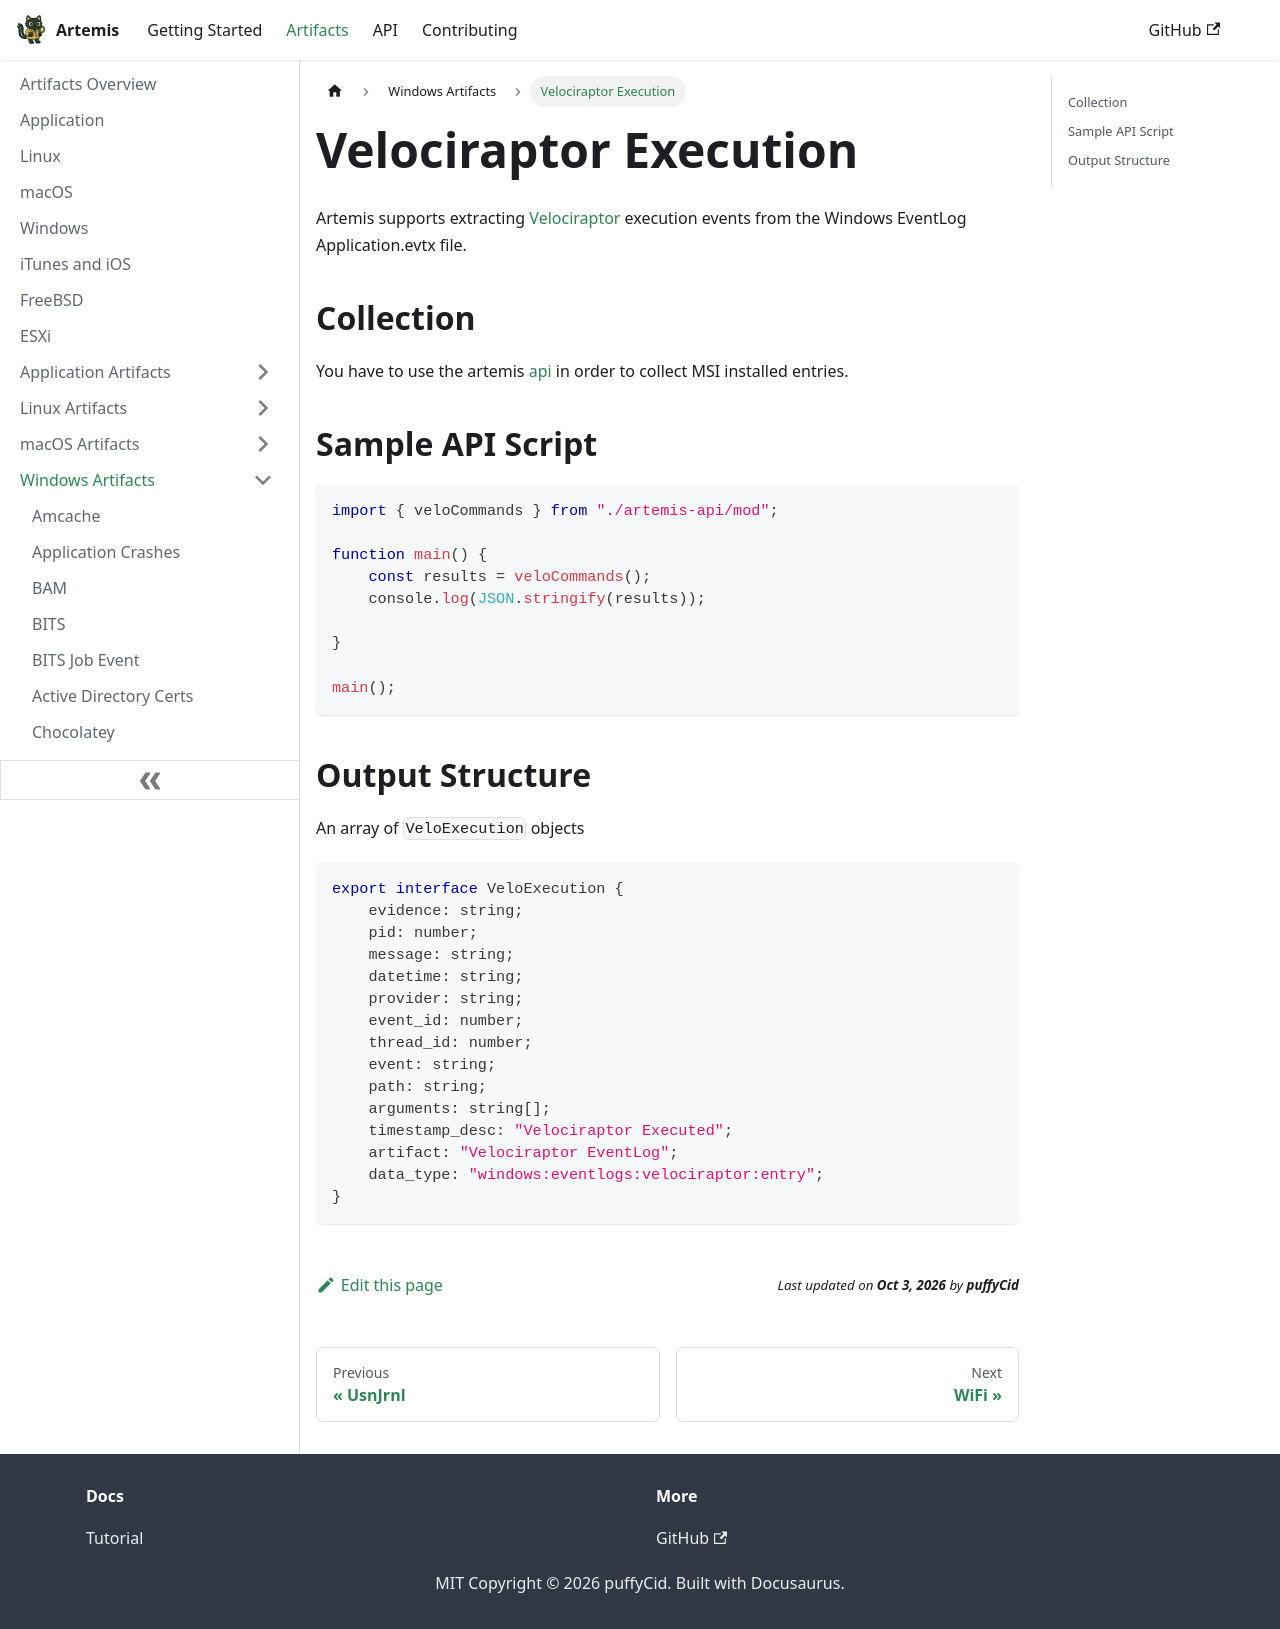

repository: puffyCid/artemis-api · page: docs/Artifacts/Windows Artfacts/velociraptor.html · generator: docusaurus

---
description: Velociraptor execution events
keywords:
  - windows
  - eventlogs
---

# Velociraptor Execution

Artemis supports extracting [Velociraptor](https://docs.velociraptor.app/) execution events from the Windows EventLog
Application.evtx file. 

## Collection

You have to use the artemis [api](../../API/overview.md) in order to collect
MSI installed entries.

## Sample API Script

```typescript
import { veloCommands } from "./artemis-api/mod";

function main() {
    const results = veloCommands();
    console.log(JSON.stringify(results));

}

main();
```

## Output Structure

An array of `VeloExecution` objects

```typescript
export interface VeloExecution {
    evidence: string;
    pid: number;
    message: string;
    datetime: string;
    provider: string;
    event_id: number;
    thread_id: number;
    event: string;
    path: string;
    arguments: string[];
    timestamp_desc: "Velociraptor Executed";
    artifact: "Velociraptor EventLog";
    data_type: "windows:eventlogs:velociraptor:entry";
}
```
